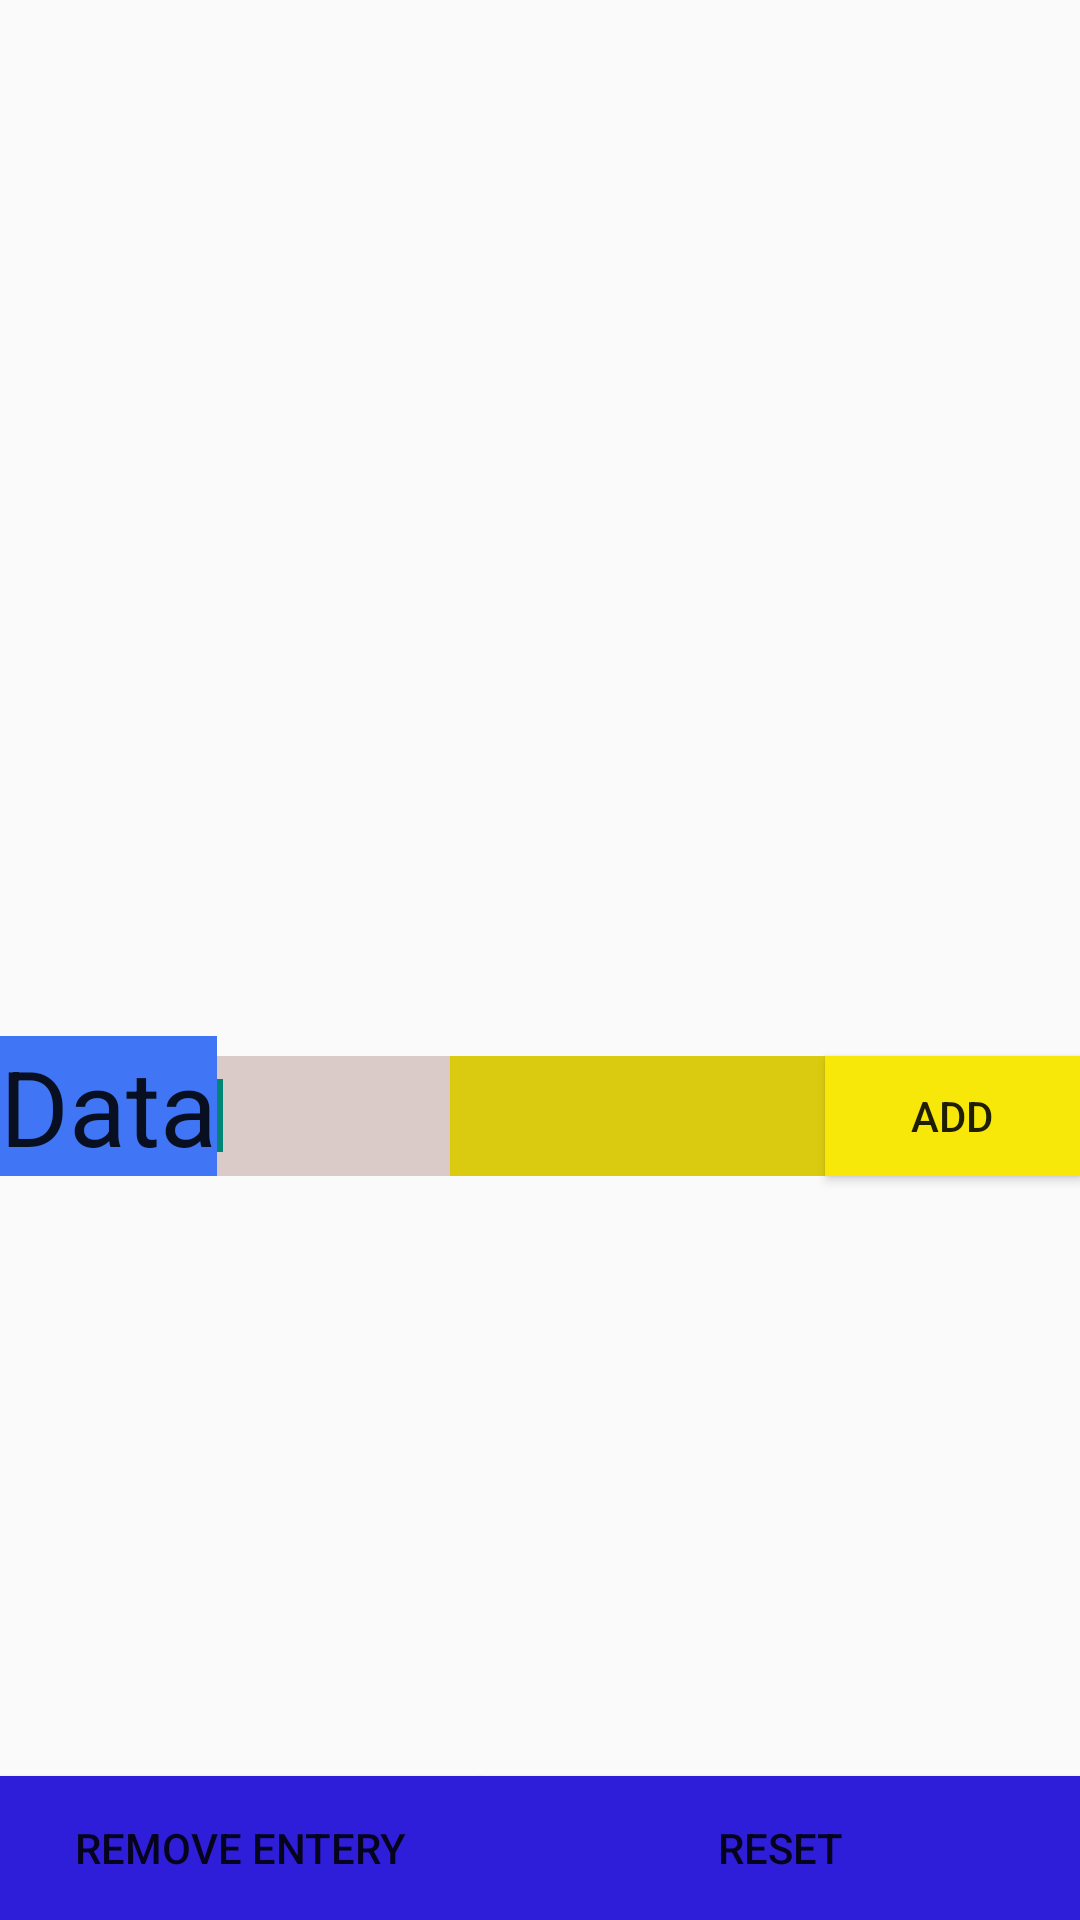

Layout XML and referenced resources for this Android screen:
<!-- AndroidManifest.xml: application theme AppTheme -->
<!-- res/layout/pieplot.xml -->
<?xml version="1.0" encoding="utf-8"?>
<RelativeLayout xmlns:android="http://schemas.android.com/apk/res/android"
    android:layout_width="match_parent"
    android:layout_height="match_parent"
    android:orientation="vertical" >

    <LinearLayout
        android:id="@+id/Linearlayout1"
        android:layout_width="fill_parent"
        android:layout_height="200dp"
        android:layout_above="@+id/textView1"
        android:orientation="vertical" >
</LinearLayout>

    <EditText
        android:id="@+id/editTextpie"
        android:layout_width="175dp"
        android:layout_height="40sp"
        android:layout_alignBottom="@+id/textView1"
        android:layout_alignRight="@+id/listView1"
        android:layout_toRightOf="@+id/textView1"
        android:background="#DACBC9"
        android:ems="10" >

        <requestFocus />
    </EditText>

    <Button
        android:id="@+id/button2"
        android:layout_width="160dp"
        android:layout_height="wrap_content"
        android:layout_alignParentBottom="true"
        android:layout_alignParentLeft="true"
        android:background="#2E1EDA"
        android:text="Remove entery" />

    <Button
        android:id="@+id/button3"
        android:layout_width="wrap_content"
        android:layout_height="wrap_content"
        android:layout_alignParentBottom="true"
        android:layout_alignParentRight="true"
        android:layout_toRightOf="@+id/button2"
        android:background="#2E1EDA"
        android:text="Reset" />

    <ListView
        android:id="@+id/listView1"
        android:layout_width="150dp"
        android:layout_height="200dp"
        android:layout_above="@+id/button2" >

    </ListView>

    <ListView
        android:id="@+id/listView2"
        android:layout_width="150dp"
        android:layout_height="200dp"
        android:layout_above="@+id/button3"
        android:layout_alignParentRight="true"
        android:layout_toRightOf="@+id/listView1" >

    </ListView>

    <TextView
        android:id="@+id/textView1"
        android:layout_width="wrap_content"
        android:layout_height="wrap_content"
        android:layout_above="@+id/listView1"
        android:layout_alignParentLeft="true"
        android:background="#4076F5"
        android:text="Data"
        android:textAppearance="?android:attr/textAppearanceLarge"
        android:textSize="35sp" />

    <Button
        android:id="@+id/buttonpie"
        android:layout_width="100dp"
        android:layout_height="wrap_content"
        android:layout_alignBottom="@+id/editTextpie"
        android:layout_alignParentRight="true"
        android:layout_alignTop="@+id/editTextpie"
        android:layout_toRightOf="@+id/editText1"
        android:background="#F7E80A"
        android:text="Add" />

    <EditText
        android:id="@+id/editText1"
        android:layout_width="125dp"
        android:layout_height="wrap_content"
        android:layout_above="@+id/listView1"
        android:layout_alignTop="@+id/editTextpie"
        android:layout_toRightOf="@+id/editTextpie"
        android:background="#DACB10"
        android:ems="10" />

</RelativeLayout>
<!-- resources referenced by this layout -->
<resources>
  <style name="AppTheme" parent="AppBaseTheme">
          
      </style>
  <style name="AppBaseTheme" parent="Theme.AppCompat.Light">
          
      </style>
</resources>
